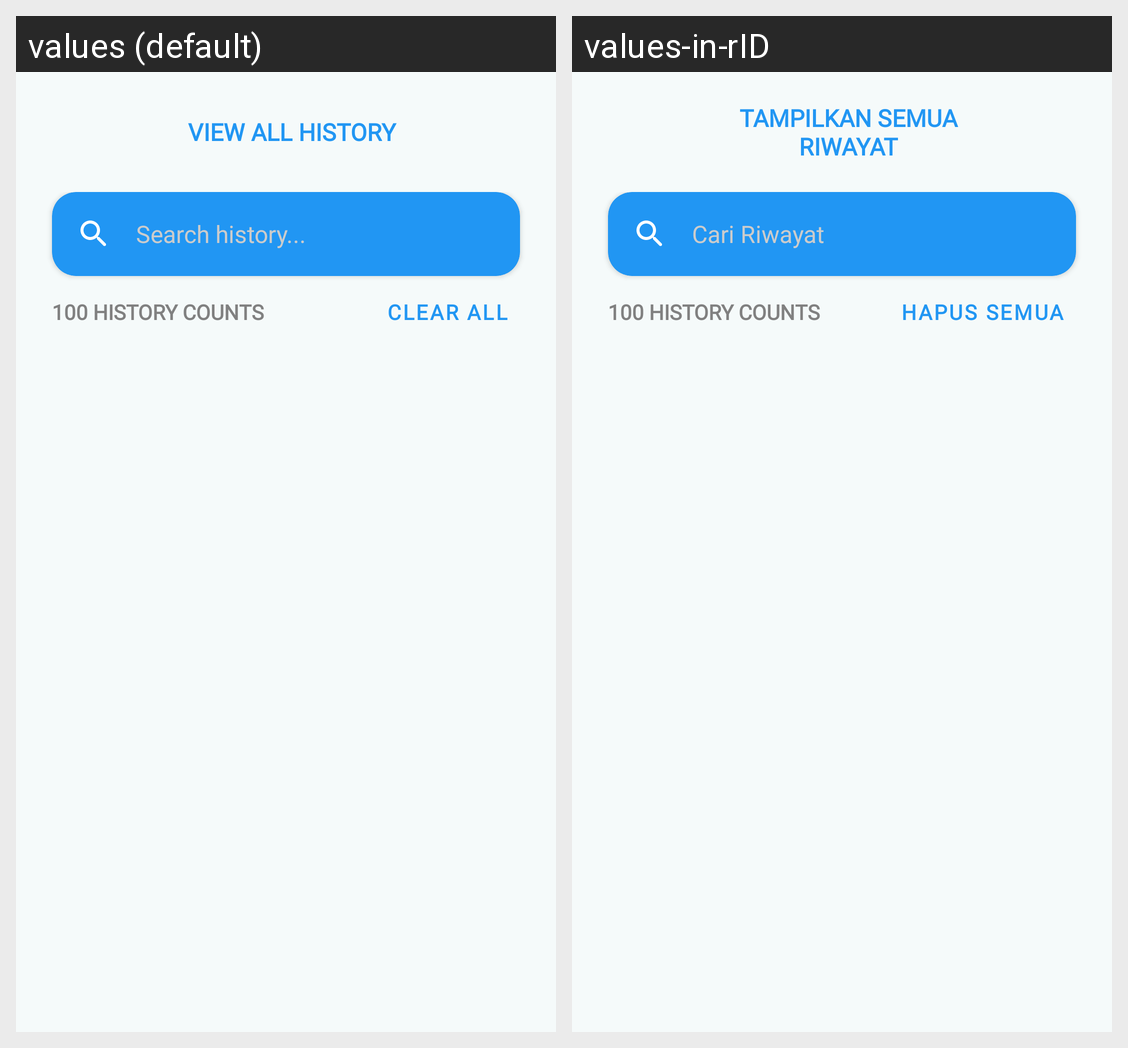

Translations of the strings shown on this Android screen, per locale in the grid:
Android screen res/layout/activity_history.xml rendered under 2 locales, left to right: values (default), values-in-rID. Device: Nexus 5 (rendered at 1080×1920; each locale shown at half size, 540×960, under a caption strip naming it); theme lightTheme.
Strings drawn on this screen, with the default value and each locale's value (text and hints the layout hard-codes, and strings that could not be matched under every locale, appear in the picture but are not listed):

view_history
  values: View all history
  values-in-rID: Tampilkan semua riwayat

search_history
  values: Search history...
  values-in-rID: Cari Riwayat

clear_all
  values: Clear all
  values-in-rID: Hapus semua
